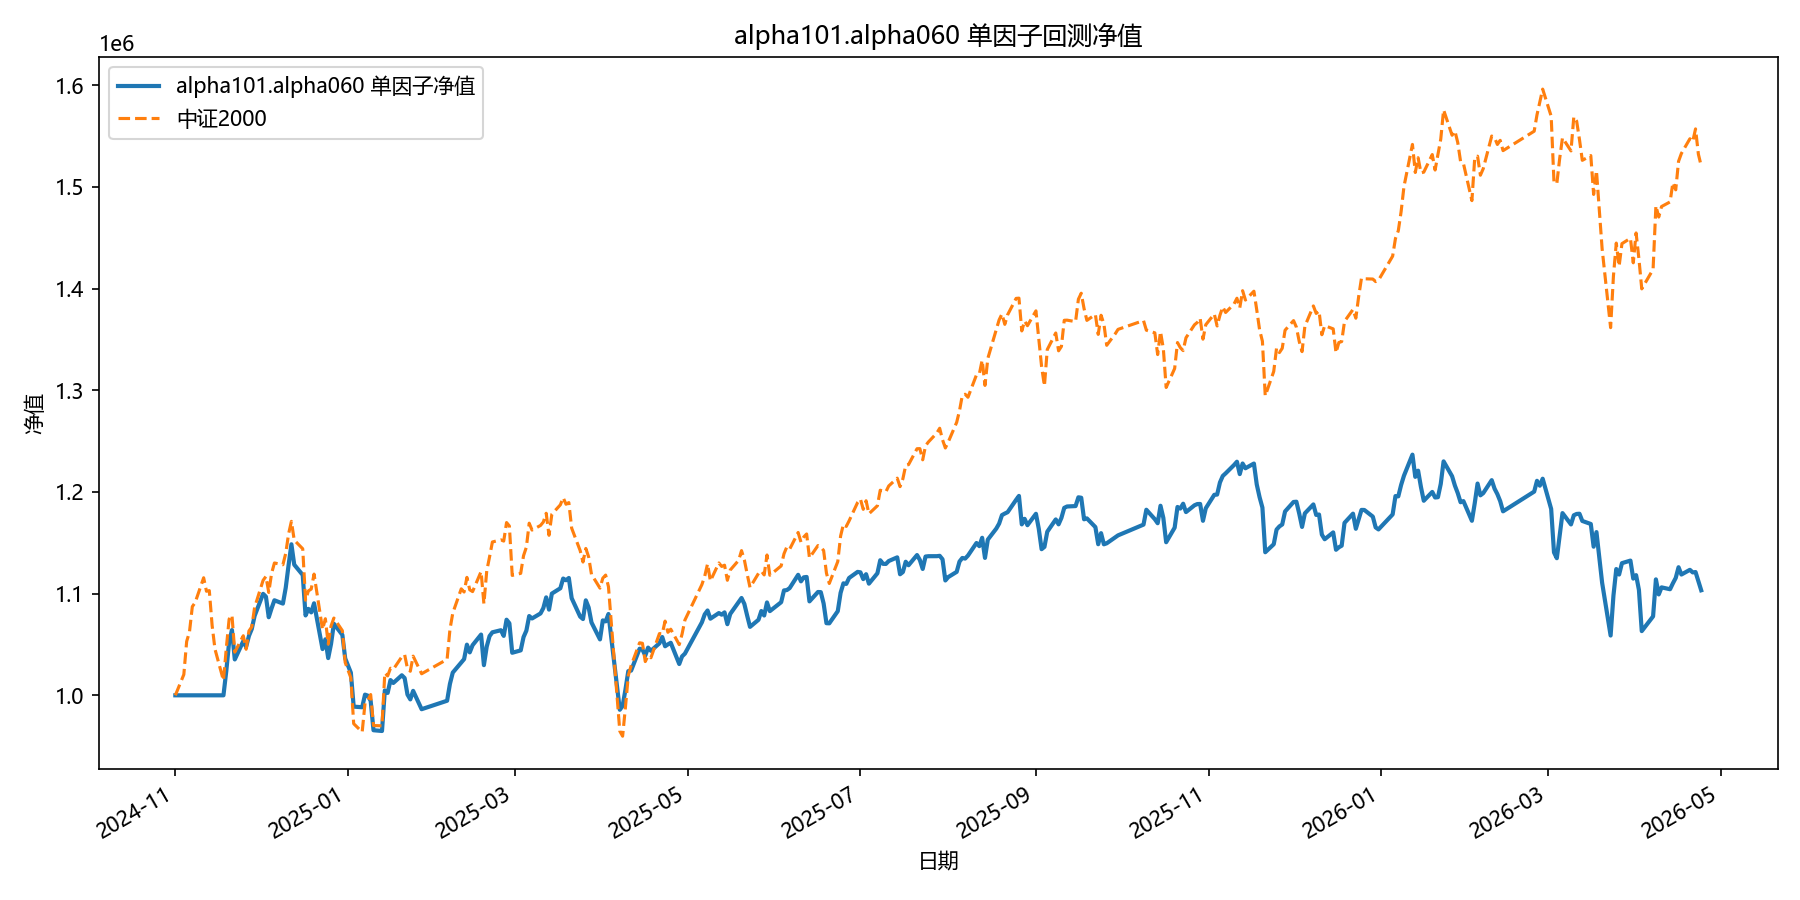

Source data for this figure (header and first rows):
date, equity
2024-11-01, 1000000
2024-11-04, 1000000
2024-11-05, 1000000
2024-11-06, 1000000
2024-11-07, 1000000
2024-11-08, 1000000
2024-11-11, 1000000
2024-11-12, 1000000
2024-11-13, 1000000
2024-11-14, 1000000
2024-11-15, 1000000
2024-11-18, 1000000
2024-11-19, 1023927
2024-11-20, 1052474
2024-11-21, 1064202
2024-11-22, 1035282
2024-11-25, 1053272
2024-11-26, 1047677
2024-11-27, 1058443
2024-11-28, 1065200
2024-11-29, 1078078
2024-12-02, 1099833
2024-12-03, 1097079
2024-12-04, 1076788
2024-12-05, 1085614
2024-12-06, 1093481
2024-12-09, 1090222
2024-12-10, 1105858
2024-12-11, 1127963
2024-12-12, 1148568
2024-12-13, 1128507
2024-12-16, 1118357
2024-12-17, 1078562
2024-12-18, 1085029
2024-12-19, 1081577
2024-12-20, 1090535
2024-12-23, 1045481
2024-12-24, 1055076
2024-12-25, 1036629
2024-12-26, 1050534
2024-12-27, 1070403
2024-12-30, 1059446
2024-12-31, 1036342
2025-01-02, 1022282
2025-01-03, 988865
2025-01-06, 988281
2025-01-07, 1000672
2025-01-08, 999662
2025-01-09, 994527
2025-01-10, 965659
2025-01-13, 964920
2025-01-14, 1004770
2025-01-15, 1002364
2025-01-16, 1014984
2025-01-17, 1012156
2025-01-20, 1019718
2025-01-21, 1016947
2025-01-22, 1000773
2025-01-23, 995991
2025-01-24, 1004398
... 299 more rows
